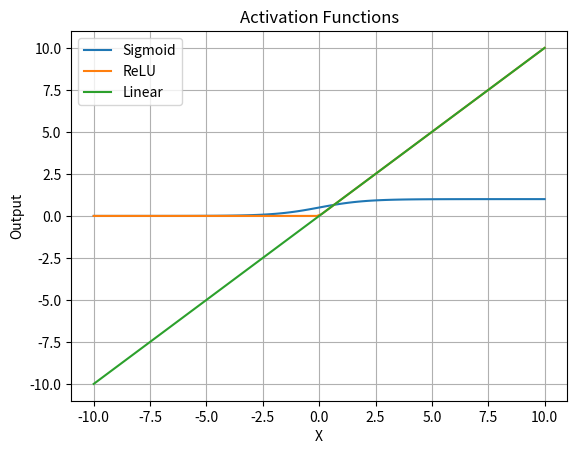

The script that saved this image:
import numpy as np
import matplotlib.pyplot as plt  # type: ignore

# Activation Functions
def sigmoid(x):
    return 1 / (1 + np.exp(-x))

def relu(x):
    return np.maximum(0, x)

def linear(x):
    return x

# Input range
x = np.linspace(-10, 10, 100)

# Plot
plt.plot(x, sigmoid(x), label="Sigmoid")
plt.plot(x, relu(x), label="ReLU")
plt.plot(x, linear(x), label="Linear")

plt.legend()
plt.title("Activation Functions")
plt.xlabel("X")
plt.ylabel("Output")
plt.grid()

plt.show()
